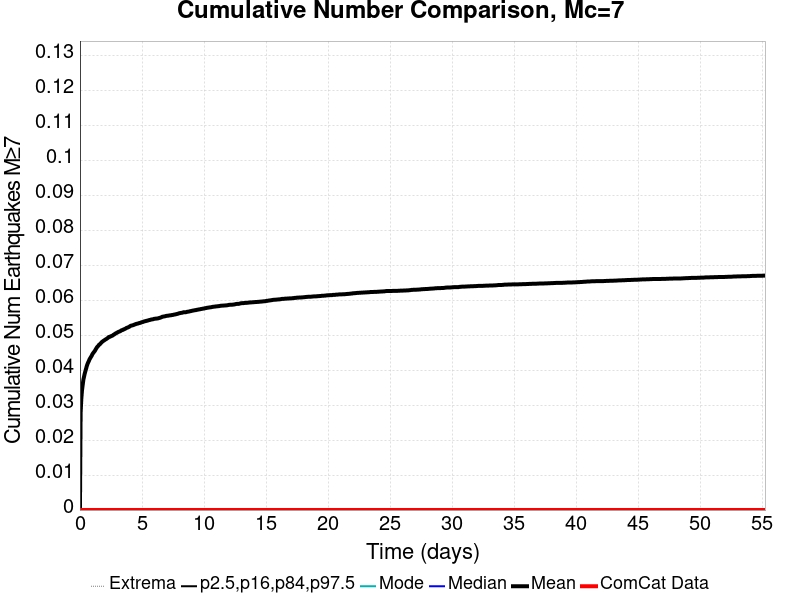

Source data for this figure (header and first rows):
Time (days), ComCat Data, Simulation Mean, Simulation Median, Simulation Mode, Simulation Minimum, Simulation Maximum, 2.5 %-ile, 16 %-ile, 84 %-ile, 97.5 %-ile
0.0, 0.0, 0.0, 0.0, 0.0, 0.0, 0.0, 0.0, 0.0, 0.0, 0.0
0.05527, 0.0, 0.02773, 0.0, 0.0, 0.0, 2.0, 0.0, 0.0, 0.0, 1.0
0.1105, 0.0, 0.03178, 0.0, 0.0, 0.0, 2.0, 0.0, 0.0, 0.0, 1.0
0.1658, 0.0, 0.0342, 0.0, 0.0, 0.0, 2.0, 0.0, 0.0, 0.0, 1.0
0.2211, 0.0, 0.03576, 0.0, 0.0, 0.0, 2.0, 0.0, 0.0, 0.0, 1.0
0.2764, 0.0, 0.03727, 0.0, 0.0, 0.0, 2.0, 0.0, 0.0, 0.0, 1.0
0.3316, 0.0, 0.03815, 0.0, 0.0, 0.0, 2.0, 0.0, 0.0, 0.0, 1.0
0.3869, 0.0, 0.03904, 0.0, 0.0, 0.0, 2.0, 0.0, 0.0, 0.0, 1.0
0.4422, 0.0, 0.03974, 0.0, 0.0, 0.0, 2.0, 0.0, 0.0, 0.0, 1.0
0.4975, 0.0, 0.04045, 0.0, 0.0, 0.0, 2.0, 0.0, 0.0, 0.0, 1.0
0.5527, 0.0, 0.04117, 0.0, 0.0, 0.0, 2.0, 0.0, 0.0, 0.0, 1.0
0.608, 0.0, 0.04175, 0.0, 0.0, 0.0, 2.0, 0.0, 0.0, 0.0, 1.0
0.6633, 0.0, 0.04222, 0.0, 0.0, 0.0, 2.0, 0.0, 0.0, 0.0, 1.0
0.7186, 0.0, 0.04261, 0.0, 0.0, 0.0, 2.0, 0.0, 0.0, 0.0, 1.0
0.7738, 0.0, 0.0431, 0.0, 0.0, 0.0, 2.0, 0.0, 0.0, 0.0, 1.0
0.8291, 0.0, 0.04343, 0.0, 0.0, 0.0, 2.0, 0.0, 0.0, 0.0, 1.0
0.8844, 0.0, 0.04377, 0.0, 0.0, 0.0, 2.0, 0.0, 0.0, 0.0, 1.0
0.9397, 0.0, 0.04406, 0.0, 0.0, 0.0, 2.0, 0.0, 0.0, 0.0, 1.0
0.9949, 0.0, 0.0445, 0.0, 0.0, 0.0, 2.0, 0.0, 0.0, 0.0, 1.0
1.05, 0.0, 0.04481, 0.0, 0.0, 0.0, 2.0, 0.0, 0.0, 0.0, 1.0
1.105, 0.0, 0.04507, 0.0, 0.0, 0.0, 2.0, 0.0, 0.0, 0.0, 1.0
1.161, 0.0, 0.04532, 0.0, 0.0, 0.0, 2.0, 0.0, 0.0, 0.0, 1.0
1.216, 0.0, 0.04559, 0.0, 0.0, 0.0, 2.0, 0.0, 0.0, 0.0, 1.0
1.271, 0.0, 0.04595, 0.0, 0.0, 0.0, 2.0, 0.0, 0.0, 0.0, 1.0
1.327, 0.0, 0.04628, 0.0, 0.0, 0.0, 2.0, 0.0, 0.0, 0.0, 1.0
1.382, 0.0, 0.04658, 0.0, 0.0, 0.0, 2.0, 0.0, 0.0, 0.0, 1.0
1.437, 0.0, 0.0468, 0.0, 0.0, 0.0, 2.0, 0.0, 0.0, 0.0, 1.0
1.492, 0.0, 0.04701, 0.0, 0.0, 0.0, 2.0, 0.0, 0.0, 0.0, 1.0
1.548, 0.0, 0.04729, 0.0, 0.0, 0.0, 2.0, 0.0, 0.0, 0.0, 1.0
1.603, 0.0, 0.04739, 0.0, 0.0, 0.0, 2.0, 0.0, 0.0, 0.0, 1.0
1.658, 0.0, 0.04762, 0.0, 0.0, 0.0, 2.0, 0.0, 0.0, 0.0, 1.0
1.714, 0.0, 0.04783, 0.0, 0.0, 0.0, 2.0, 0.0, 0.0, 0.0, 1.0
1.769, 0.0, 0.04805, 0.0, 0.0, 0.0, 2.0, 0.0, 0.0, 0.0, 1.0
1.824, 0.0, 0.04818, 0.0, 0.0, 0.0, 2.0, 0.0, 0.0, 0.0, 1.0
1.879, 0.0, 0.04835, 0.0, 0.0, 0.0, 2.0, 0.0, 0.0, 0.0, 1.0
1.935, 0.0, 0.04846, 0.0, 0.0, 0.0, 2.0, 0.0, 0.0, 0.0, 1.0
1.99, 0.0, 0.0486, 0.0, 0.0, 0.0, 2.0, 0.0, 0.0, 0.0, 1.0
2.045, 0.0, 0.04874, 0.0, 0.0, 0.0, 2.0, 0.0, 0.0, 0.0, 1.0
2.1, 0.0, 0.04884, 0.0, 0.0, 0.0, 2.0, 0.0, 0.0, 0.0, 1.0
2.156, 0.0, 0.04898, 0.0, 0.0, 0.0, 2.0, 0.0, 0.0, 0.0, 1.0
2.211, 0.0, 0.04912, 0.0, 0.0, 0.0, 2.0, 0.0, 0.0, 0.0, 1.0
2.266, 0.0, 0.04926, 0.0, 0.0, 0.0, 2.0, 0.0, 0.0, 0.0, 1.0
2.322, 0.0, 0.04946, 0.0, 0.0, 0.0, 2.0, 0.0, 0.0, 0.0, 1.0
2.377, 0.0, 0.04952, 0.0, 0.0, 0.0, 2.0, 0.0, 0.0, 0.0, 1.0
2.432, 0.0, 0.04955, 0.0, 0.0, 0.0, 2.0, 0.0, 0.0, 0.0, 1.0
2.487, 0.0, 0.04969, 0.0, 0.0, 0.0, 2.0, 0.0, 0.0, 0.0, 1.0
2.543, 0.0, 0.04975, 0.0, 0.0, 0.0, 2.0, 0.0, 0.0, 0.0, 1.0
2.598, 0.0, 0.04985, 0.0, 0.0, 0.0, 2.0, 0.0, 0.0, 0.0, 1.0
2.653, 0.0, 0.04994, 0.0, 0.0, 0.0, 2.0, 0.0, 0.0, 0.0, 1.0
2.708, 0.0, 0.05012, 0.0, 0.0, 0.0, 2.0, 0.0, 0.0, 0.0, 1.0
2.764, 0.0, 0.05021, 0.0, 0.0, 0.0, 2.0, 0.0, 0.0, 0.0, 1.0
2.819, 0.0, 0.05038, 0.0, 0.0, 0.0, 2.0, 0.0, 0.0, 0.0, 1.0
2.874, 0.0, 0.05049, 0.0, 0.0, 0.0, 2.0, 0.0, 0.0, 0.0, 1.0
2.93, 0.0, 0.05058, 0.0, 0.0, 0.0, 2.0, 0.0, 0.0, 0.0, 1.0
2.985, 0.0, 0.05073, 0.0, 0.0, 0.0, 2.0, 0.0, 0.0, 0.0, 1.0
3.04, 0.0, 0.0508, 0.0, 0.0, 0.0, 2.0, 0.0, 0.0, 0.0, 1.0
3.095, 0.0, 0.05093, 0.0, 0.0, 0.0, 2.0, 0.0, 0.0, 0.0, 1.0
3.151, 0.0, 0.05101, 0.0, 0.0, 0.0, 2.0, 0.0, 0.0, 0.0, 1.0
3.206, 0.0, 0.05107, 0.0, 0.0, 0.0, 2.0, 0.0, 0.0, 0.0, 1.0
3.261, 0.0, 0.05116, 0.0, 0.0, 0.0, 2.0, 0.0, 0.0, 0.0, 1.0
... 940 more rows
